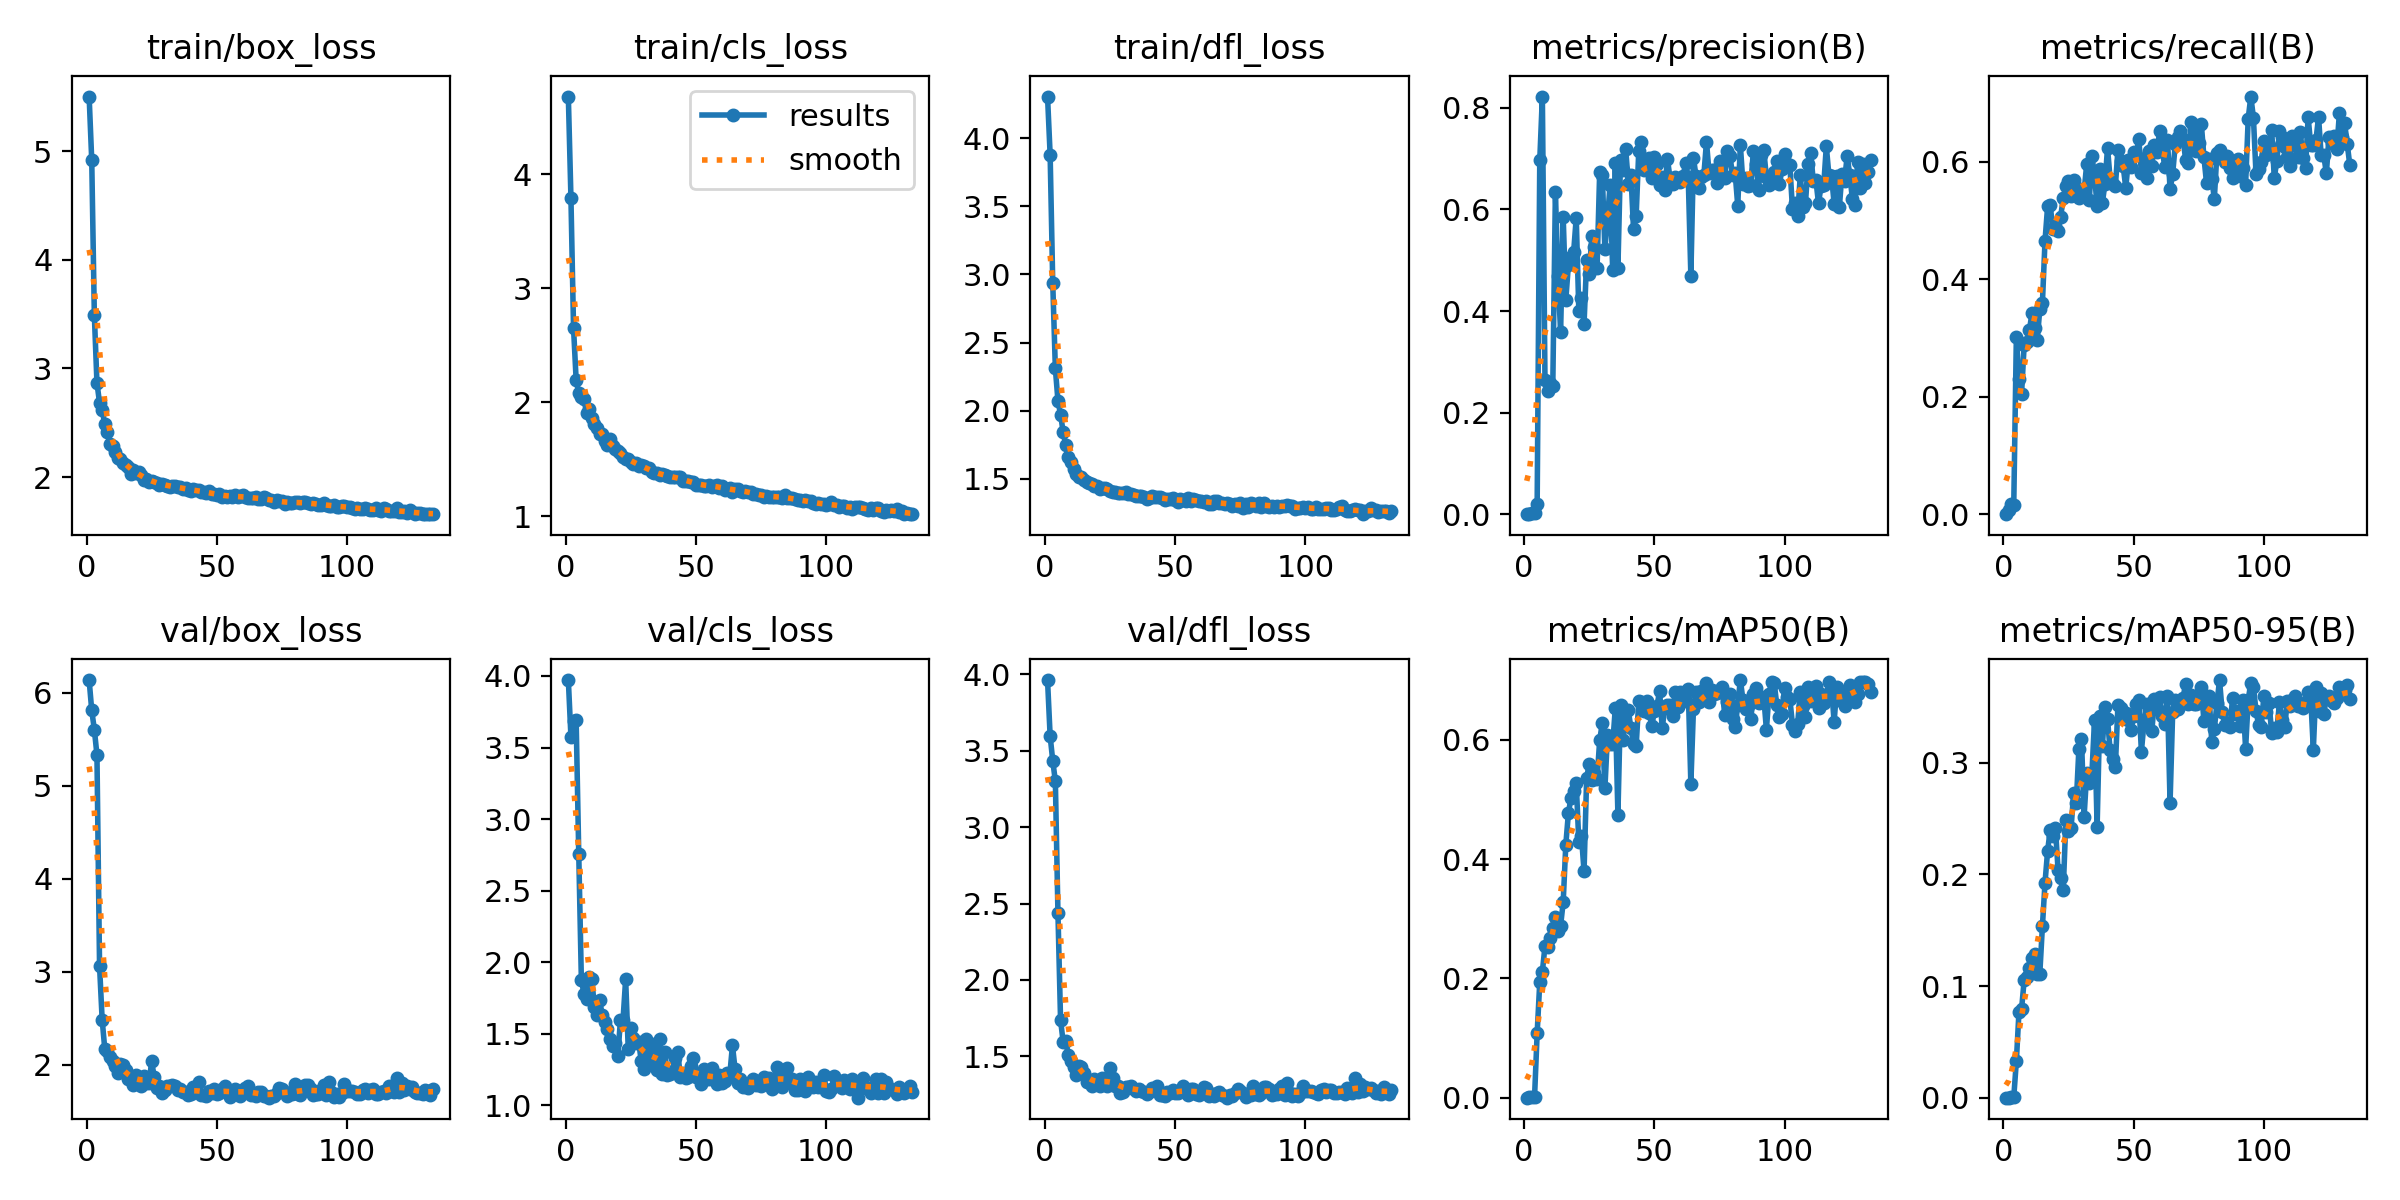

Data behind this chart, as committed beside it:
epoch, train/box_loss, train/cls_loss, train/dfl_loss, metrics/precision(B), metrics/recall(B), metrics/mAP50(B), metrics/mAP50-95(B), val/box_loss, val/cls_loss, val/dfl_loss, lr/pg0, lr/pg1, lr/pg2
1, 5.503, 4.682, 4.308, 0, 0, 0, 0, 6.136, 3.971, 3.963, 0.0865, 0.0015, 0.0015
2, 4.915, 3.792, 3.878, 0.00076, 0.00794, 0.00039, 9e-05, 5.809, 3.575, 3.596, 0.07209, 0.00309, 0.00309
3, 3.491, 2.651, 2.938, 0.00163, 0.0172, 0.00086, 0.00022, 5.603, 3.684, 3.435, 0.05767, 0.004669, 0.004669
4, 2.867, 2.195, 2.309, 0.0023, 0.01543, 0.00121, 0.00037, 5.332, 3.69, 3.301, 0.04324, 0.006238, 0.006238
5, 2.684, 2.079, 2.072, 0.01953, 0.3021, 0.108, 0.03267, 3.06, 2.757, 2.436, 0.0288, 0.007796, 0.007796
6, 2.616, 2.049, 1.971, 0.6965, 0.2294, 0.1935, 0.07674, 2.484, 1.877, 1.737, 0.01434, 0.009343, 0.009343
7, 2.489, 2.026, 1.842, 0.8223, 0.2055, 0.2112, 0.07923, 2.172, 1.781, 1.594, 0.009802, 0.009802, 0.009802
8, 2.413, 1.91, 1.746, 0.2637, 0.2883, 0.2541, 0.1054, 2.152, 1.743, 1.598, 0.009802, 0.009802, 0.009802
9, 2.305, 1.938, 1.657, 0.2422, 0.2933, 0.2524, 0.1085, 2.085, 1.899, 1.508, 0.009769, 0.009769, 0.009769
10, 2.284, 1.866, 1.624, 0.2586, 0.3132, 0.268, 0.1158, 2.04, 1.886, 1.471, 0.009736, 0.009736, 0.009736
11, 2.227, 1.809, 1.568, 0.252, 0.3425, 0.2842, 0.1247, 1.983, 1.686, 1.429, 0.009703, 0.009703, 0.009703
12, 2.175, 1.778, 1.531, 0.6342, 0.3171, 0.3025, 0.1283, 1.916, 1.633, 1.38, 0.00967, 0.00967, 0.00967
13, 2.171, 1.718, 1.51, 0.468, 0.2969, 0.2802, 0.1104, 2.008, 1.737, 1.44, 0.009637, 0.009637, 0.009637
14, 2.132, 1.724, 1.512, 0.3589, 0.3487, 0.2881, 0.111, 1.999, 1.632, 1.43, 0.009604, 0.009604, 0.009604
15, 2.108, 1.657, 1.49, 0.5845, 0.3597, 0.3283, 0.1536, 1.944, 1.584, 1.389, 0.009571, 0.009571, 0.009571
16, 2.092, 1.625, 1.474, 0.422, 0.4655, 0.4242, 0.1925, 1.845, 1.532, 1.335, 0.009538, 0.009538, 0.009538
17, 2.03, 1.674, 1.468, 0.4915, 0.5243, 0.4773, 0.2211, 1.849, 1.466, 1.333, 0.009505, 0.009505, 0.009505
18, 2.064, 1.62, 1.463, 0.5071, 0.5263, 0.5027, 0.2399, 1.787, 1.418, 1.309, 0.009472, 0.009472, 0.009472
19, 2.039, 1.594, 1.443, 0.5157, 0.4849, 0.5144, 0.2345, 1.886, 1.435, 1.35, 0.009439, 0.009439, 0.009439
20, 2.049, 1.573, 1.449, 0.5835, 0.4913, 0.5267, 0.2413, 1.813, 1.348, 1.323, 0.009406, 0.009406, 0.009406
21, 2.016, 1.558, 1.422, 0.3996, 0.4815, 0.4282, 0.2043, 1.769, 1.596, 1.306, 0.009373, 0.009373, 0.009373
22, 1.977, 1.524, 1.431, 0.426, 0.5068, 0.4389, 0.1966, 1.88, 1.599, 1.36, 0.00934, 0.00934, 0.00934
23, 1.981, 1.504, 1.429, 0.3744, 0.538, 0.3794, 0.1859, 1.802, 1.881, 1.321, 0.009307, 0.009307, 0.009307
24, 1.958, 1.506, 1.422, 0.5012, 0.5591, 0.5364, 0.2485, 1.803, 1.392, 1.305, 0.009274, 0.009274, 0.009274
25, 1.965, 1.479, 1.412, 0.4723, 0.5672, 0.5592, 0.2391, 2.039, 1.54, 1.426, 0.009241, 0.009241, 0.009241
26, 1.956, 1.461, 1.405, 0.5475, 0.5416, 0.5324, 0.2415, 1.864, 1.472, 1.357, 0.009208, 0.009208, 0.009208
27, 1.946, 1.467, 1.399, 0.5268, 0.5684, 0.5435, 0.2726, 1.754, 1.44, 1.304, 0.009175, 0.009175, 0.009175
28, 1.932, 1.444, 1.396, 0.4851, 0.552, 0.5338, 0.264, 1.772, 1.446, 1.306, 0.009142, 0.009142, 0.009142
29, 1.94, 1.448, 1.394, 0.6731, 0.538, 0.5988, 0.3124, 1.692, 1.307, 1.258, 0.009109, 0.009109, 0.009109
30, 1.927, 1.442, 1.392, 0.6681, 0.5541, 0.6278, 0.3215, 1.731, 1.255, 1.27, 0.009076, 0.009076, 0.009076
31, 1.919, 1.421, 1.4, 0.5215, 0.5496, 0.5182, 0.2516, 1.769, 1.462, 1.298, 0.009043, 0.009043, 0.009043
32, 1.906, 1.421, 1.386, 0.5824, 0.596, 0.6074, 0.2908, 1.774, 1.313, 1.301, 0.00901, 0.00901, 0.00901
33, 1.914, 1.385, 1.385, 0.6474, 0.5355, 0.5922, 0.282, 1.787, 1.288, 1.308, 0.008977, 0.008977, 0.008977
34, 1.915, 1.377, 1.377, 0.4801, 0.6107, 0.5927, 0.2902, 1.771, 1.429, 1.29, 0.008944, 0.008944, 0.008944
35, 1.913, 1.378, 1.372, 0.6921, 0.5765, 0.653, 0.3382, 1.724, 1.245, 1.273, 0.008911, 0.008911, 0.008911
36, 1.908, 1.366, 1.374, 0.4843, 0.5254, 0.4745, 0.2425, 1.741, 1.462, 1.288, 0.008878, 0.008878, 0.008878
37, 1.887, 1.367, 1.374, 0.6979, 0.5876, 0.6587, 0.3417, 1.71, 1.219, 1.274, 0.008845, 0.008845, 0.008845
38, 1.896, 1.361, 1.362, 0.6779, 0.5296, 0.5988, 0.3146, 1.704, 1.376, 1.269, 0.008812, 0.008812, 0.008812
39, 1.88, 1.354, 1.348, 0.7182, 0.5626, 0.6478, 0.3498, 1.674, 1.213, 1.254, 0.008779, 0.008779, 0.008779
40, 1.874, 1.343, 1.357, 0.6511, 0.6238, 0.6491, 0.3389, 1.69, 1.219, 1.266, 0.008746, 0.008746, 0.008746
41, 1.887, 1.347, 1.371, 0.6679, 0.5705, 0.6189, 0.3113, 1.762, 1.243, 1.295, 0.008713, 0.008713, 0.008713
42, 1.877, 1.348, 1.368, 0.5607, 0.563, 0.5932, 0.303, 1.73, 1.332, 1.278, 0.00868, 0.00868, 0.00868
43, 1.882, 1.347, 1.369, 0.5869, 0.5584, 0.5897, 0.2962, 1.817, 1.371, 1.309, 0.008647, 0.008647, 0.008647
44, 1.863, 1.342, 1.365, 0.7154, 0.6211, 0.6647, 0.3521, 1.68, 1.202, 1.249, 0.008614, 0.008614, 0.008614
45, 1.867, 1.313, 1.36, 0.7329, 0.6017, 0.6625, 0.3487, 1.68, 1.226, 1.244, 0.008581, 0.008581, 0.008581
46, 1.858, 1.311, 1.343, 0.6769, 0.5927, 0.6482, 0.3414, 1.665, 1.192, 1.241, 0.008548, 0.008548, 0.008548
47, 1.871, 1.31, 1.348, 0.6936, 0.5561, 0.6643, 0.345, 1.718, 1.197, 1.267, 0.008515, 0.008515, 0.008515
48, 1.847, 1.304, 1.347, 0.7019, 0.6031, 0.6454, 0.3386, 1.692, 1.274, 1.258, 0.008482, 0.008482, 0.008482
49, 1.844, 1.302, 1.355, 0.6611, 0.5918, 0.6228, 0.3291, 1.735, 1.331, 1.279, 0.008449, 0.008449, 0.008449
50, 1.84, 1.274, 1.343, 0.7039, 0.6172, 0.648, 0.3415, 1.687, 1.198, 1.258, 0.008416, 0.008416, 0.008416
51, 1.847, 1.277, 1.325, 0.6899, 0.6122, 0.6565, 0.3531, 1.698, 1.211, 1.26, 0.008383, 0.008383, 0.008383
52, 1.816, 1.275, 1.347, 0.6488, 0.6384, 0.6816, 0.3562, 1.738, 1.151, 1.272, 0.00835, 0.00835, 0.00835
53, 1.83, 1.266, 1.34, 0.6634, 0.5818, 0.6193, 0.3101, 1.773, 1.257, 1.305, 0.008317, 0.008317, 0.008317
54, 1.821, 1.269, 1.335, 0.6377, 0.6052, 0.6538, 0.3362, 1.721, 1.188, 1.279, 0.008284, 0.008284, 0.008284
55, 1.829, 1.275, 1.354, 0.6993, 0.5734, 0.6576, 0.3529, 1.655, 1.183, 1.246, 0.008251, 0.008251, 0.008251
56, 1.814, 1.261, 1.335, 0.6618, 0.6194, 0.6586, 0.348, 1.709, 1.258, 1.286, 0.008218, 0.008218, 0.008218
57, 1.835, 1.263, 1.348, 0.6496, 0.5932, 0.6404, 0.328, 1.738, 1.203, 1.284, 0.008185, 0.008185, 0.008185
58, 1.817, 1.276, 1.34, 0.6636, 0.629, 0.6802, 0.3567, 1.691, 1.149, 1.254, 0.008152, 0.008152, 0.008152
59, 1.823, 1.252, 1.332, 0.6608, 0.6168, 0.6548, 0.3485, 1.665, 1.211, 1.244, 0.008119, 0.008119, 0.008119
60, 1.831, 1.263, 1.336, 0.6545, 0.6523, 0.6802, 0.3589, 1.711, 1.155, 1.268, 0.008086, 0.008086, 0.008086
... 73 more rows
